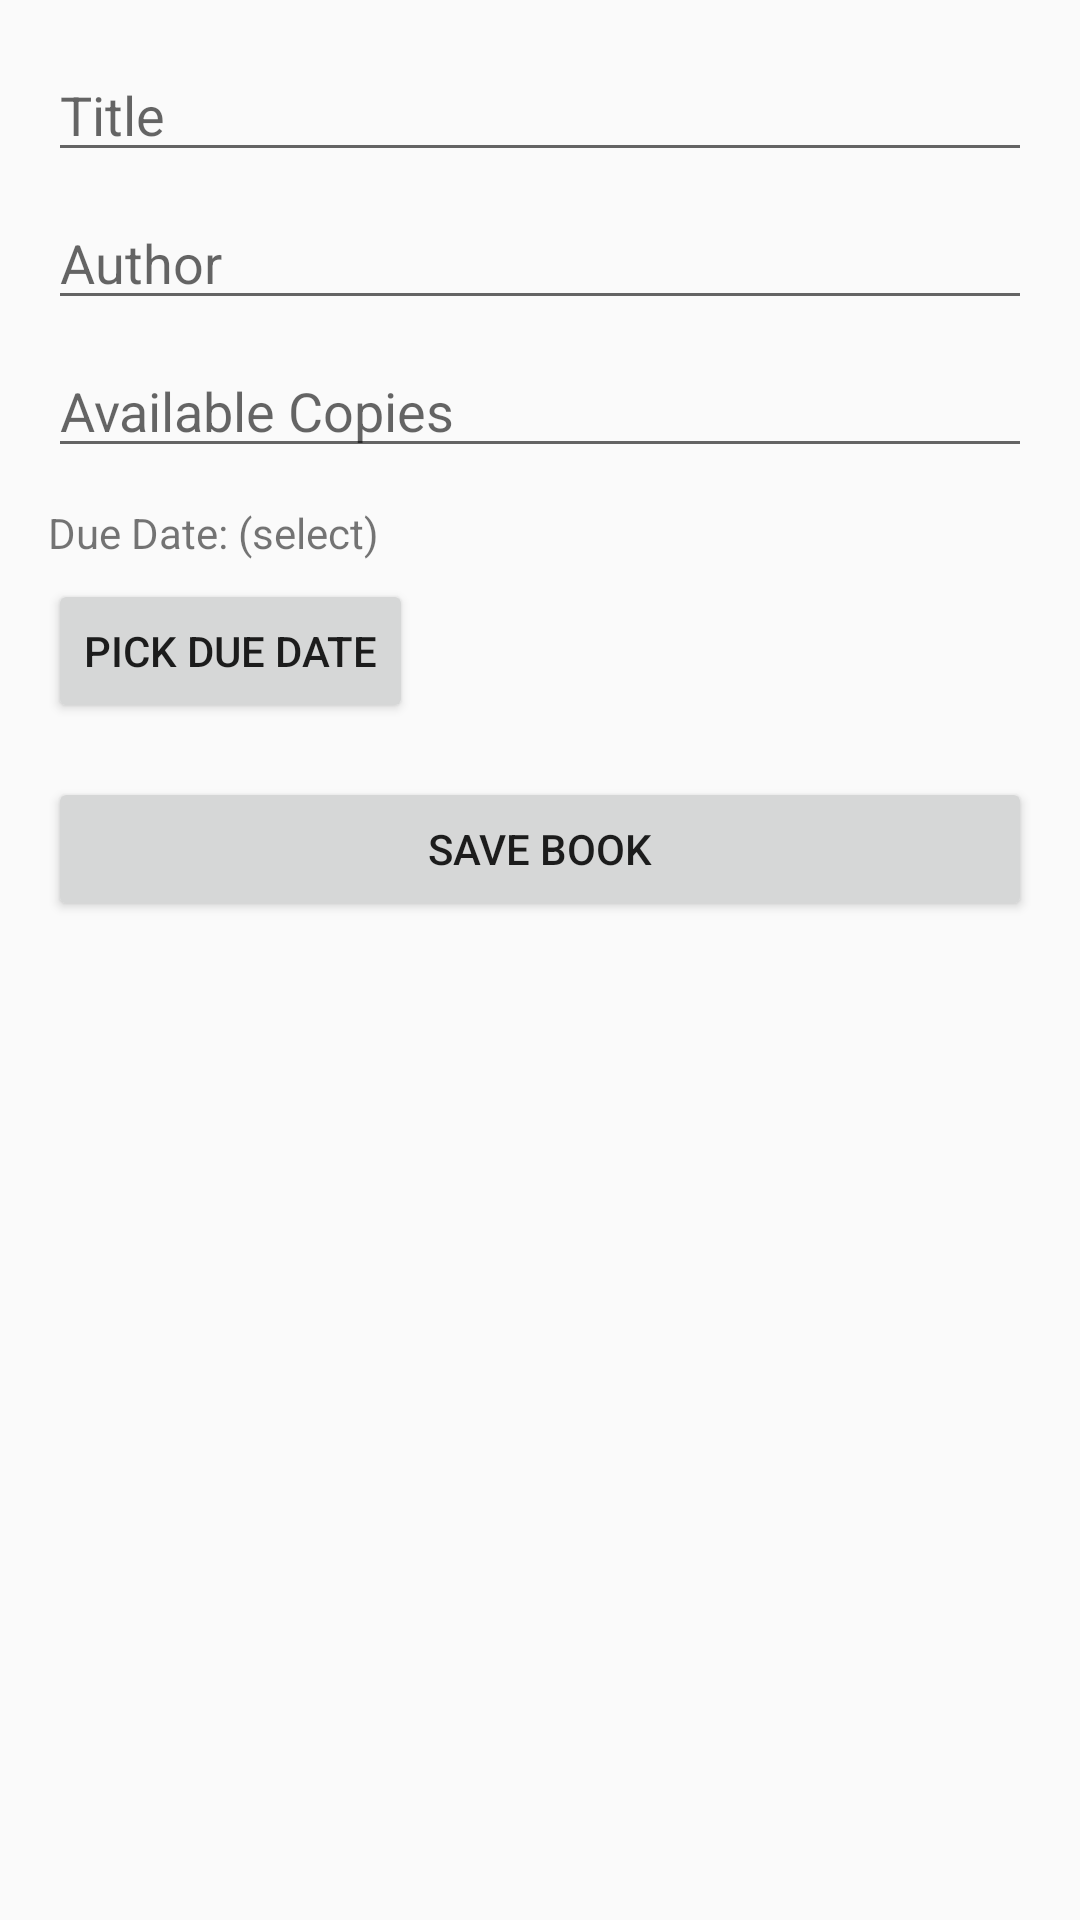

The Android layout XML behind this screen, and the referenced resources:
<!-- AndroidManifest.xml: application theme AppTheme -->
<!-- res/layout/activity_add_book.xml -->
<?xml version="1.0" encoding="utf-8"?>
<ScrollView xmlns:android="http://schemas.android.com/apk/res/android"
    android:padding="16dp" android:layout_width="match_parent" android:layout_height="match_parent">
    <LinearLayout android:orientation="vertical" android:layout_width="match_parent" android:layout_height="wrap_content">

        <EditText android:id="@+id/etTitle" android:hint="Title" android:layout_width="match_parent" android:layout_height="wrap_content"/>
        <EditText android:id="@+id/etAuthor" android:hint="Author" android:layout_marginTop="8dp" android:layout_width="match_parent" android:layout_height="wrap_content"/>
        <EditText android:id="@+id/etCopies" android:hint="Available Copies" android:inputType="number" android:layout_marginTop="8dp" android:layout_width="match_parent" android:layout_height="wrap_content"/>
        <TextView android:id="@+id/tvDueDate" android:text="Due Date: (select)" android:layout_marginTop="12dp" android:layout_width="wrap_content" android:layout_height="wrap_content"/>
        <Button android:id="@+id/btnPickDate" android:text="Pick Due Date" android:layout_marginTop="6dp" android:layout_width="wrap_content" android:layout_height="wrap_content"/>
        <Button android:id="@+id/btnSaveBook" android:text="Save Book" android:layout_marginTop="18dp" android:layout_width="match_parent" android:layout_height="wrap_content"/>
    </LinearLayout>
</ScrollView>
<!-- resources referenced by this layout -->
<resources>
  <style name="AppTheme" parent="Theme.AppCompat.Light.NoActionBar">
          <item name="colorPrimary">#1976D2</item>
          <item name="colorPrimaryDark">#0D47A1</item>
          <item name="colorAccent">#FFC107</item>
      </style>
</resources>
